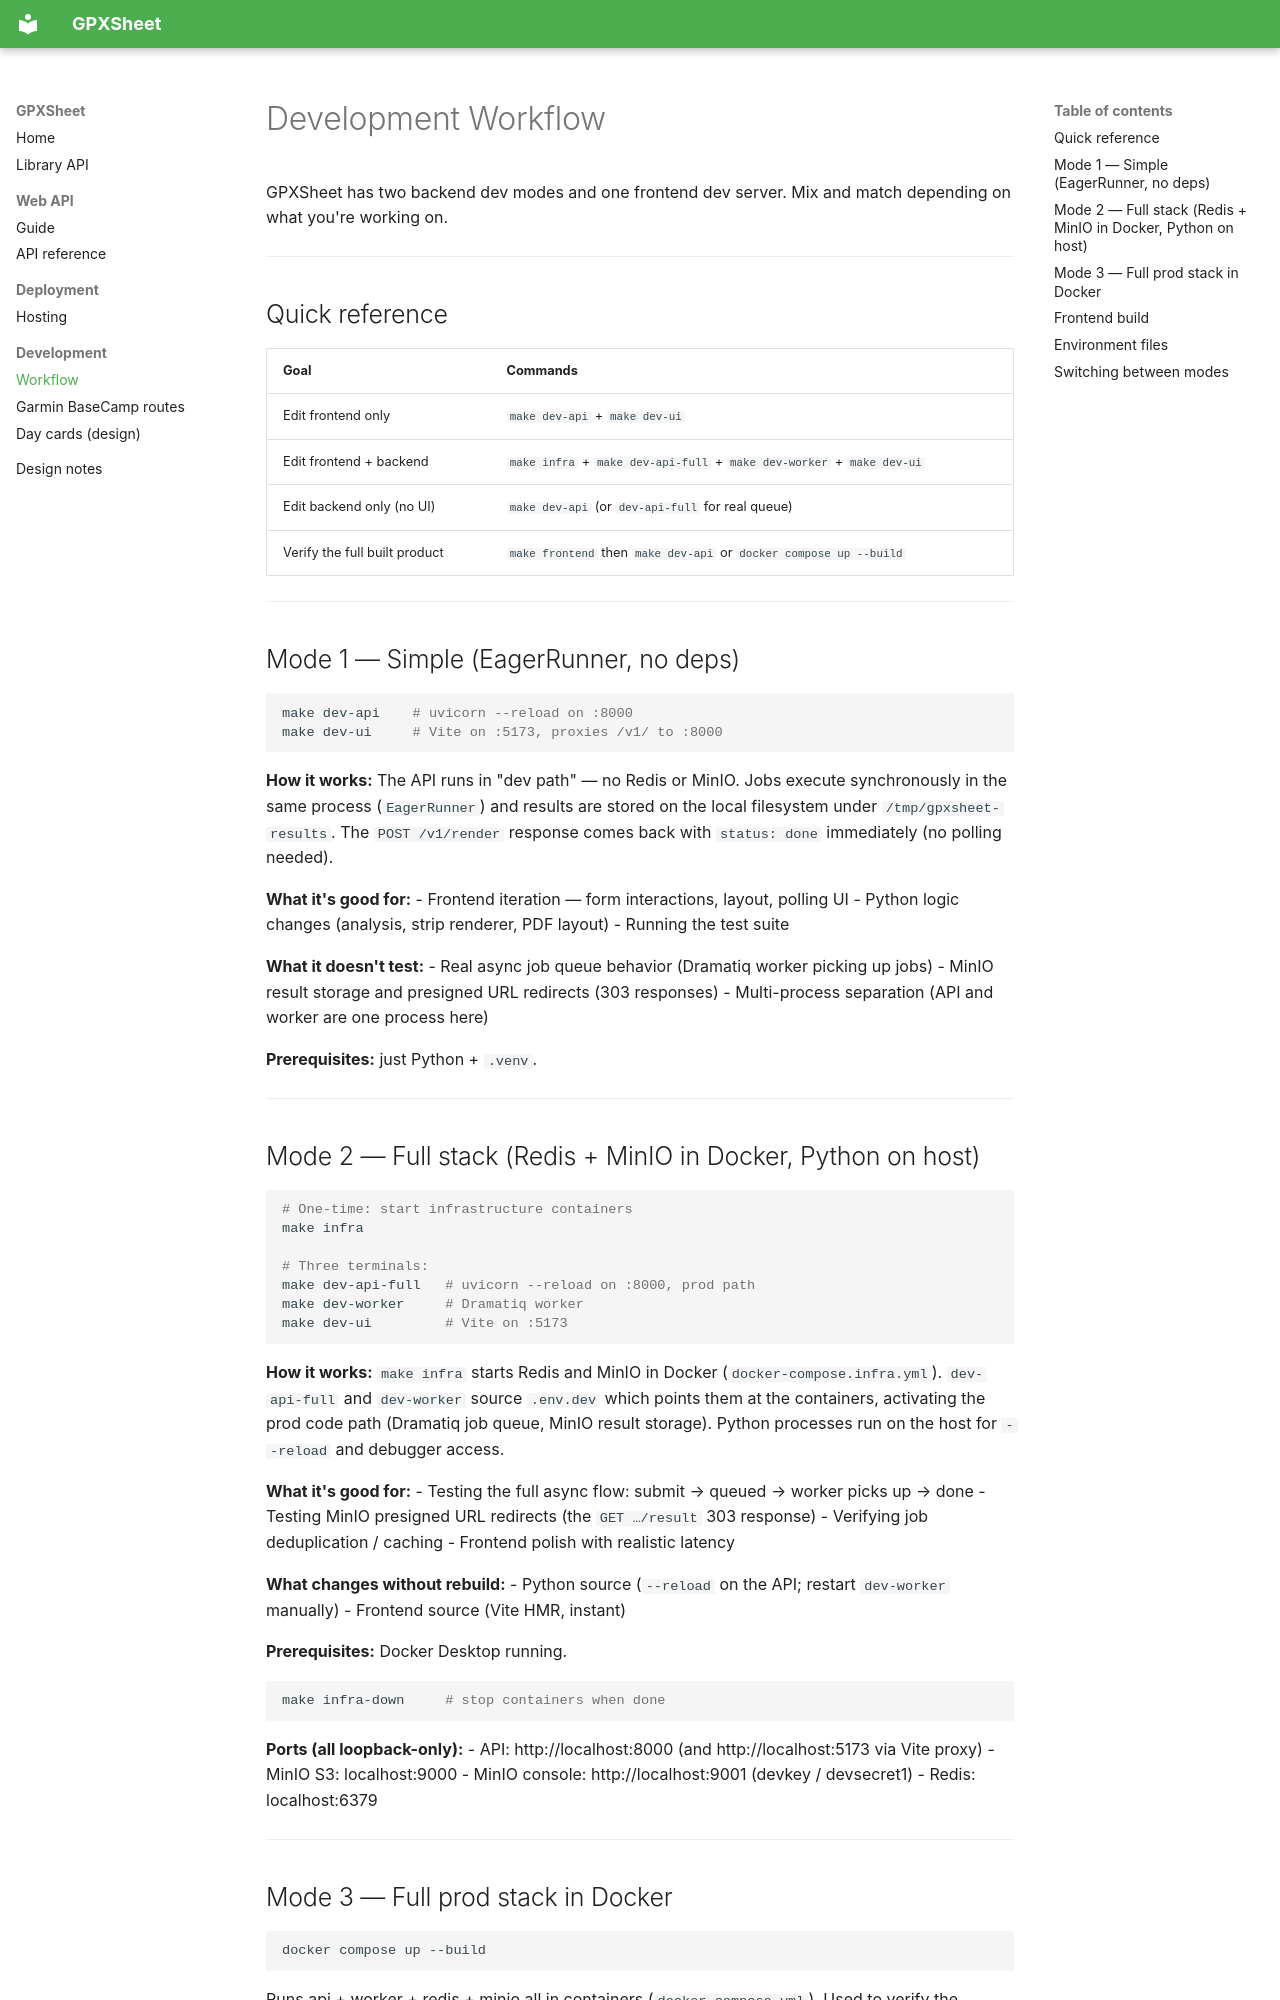

repository: pleasantone/gpxsheet · page: dev-workflow/index.html · generator: mkdocs

# Development Workflow

GPXSheet has two backend dev modes and one frontend dev server. Mix and match
depending on what you're working on.

---

## Quick reference

| Goal | Commands |
|---|---|
| Edit frontend only | `make dev-api` + `make dev-ui` |
| Edit frontend + backend | `make infra` + `make dev-api-full` + `make dev-worker` + `make dev-ui` |
| Edit backend only (no UI) | `make dev-api` (or `dev-api-full` for real queue) |
| Verify the full built product | `make frontend` then `make dev-api` or `docker compose up --build` |

---

## Mode 1 — Simple (EagerRunner, no deps)

```bash
make dev-api    # uvicorn --reload on :8000
make dev-ui     # Vite on :5173, proxies /v1/ to :8000
```

**How it works:** The API runs in "dev path" — no Redis or MinIO. Jobs execute
synchronously in the same process (`EagerRunner`) and results are stored on the
local filesystem under `/tmp/gpxsheet-results`. The `POST /v1/render` response
comes back with `status: done` immediately (no polling needed).

**What it's good for:**
- Frontend iteration — form interactions, layout, polling UI
- Python logic changes (analysis, strip renderer, PDF layout)
- Running the test suite

**What it doesn't test:**
- Real async job queue behavior (Dramatiq worker picking up jobs)
- MinIO result storage and presigned URL redirects (303 responses)
- Multi-process separation (API and worker are one process here)

**Prerequisites:** just Python + `.venv`.

---

## Mode 2 — Full stack (Redis + MinIO in Docker, Python on host)

```bash
# One-time: start infrastructure containers
make infra

# Three terminals:
make dev-api-full   # uvicorn --reload on :8000, prod path
make dev-worker     # Dramatiq worker
make dev-ui         # Vite on :5173
```

**How it works:** `make infra` starts Redis and MinIO in Docker
(`docker-compose.infra.yml`). `dev-api-full` and `dev-worker` source `.env.dev`
which points them at the containers, activating the prod code path (Dramatiq job
queue, MinIO result storage). Python processes run on the host for `--reload` and
debugger access.

**What it's good for:**
- Testing the full async flow: submit → queued → worker picks up → done
- Testing MinIO presigned URL redirects (the `GET …/result` 303 response)
- Verifying job deduplication / caching
- Frontend polish with realistic latency

**What changes without rebuild:**
- Python source (`--reload` on the API; restart `dev-worker` manually)
- Frontend source (Vite HMR, instant)

**Prerequisites:** Docker Desktop running.

```bash
make infra-down     # stop containers when done
```

**Ports (all loopback-only):**
- API: http://localhost:8000 (and http://localhost:5173 via Vite proxy)
- MinIO S3: localhost:9000
- MinIO console: http://localhost:9001 (devkey / devsecret1)
- Redis: localhost:6379

---
